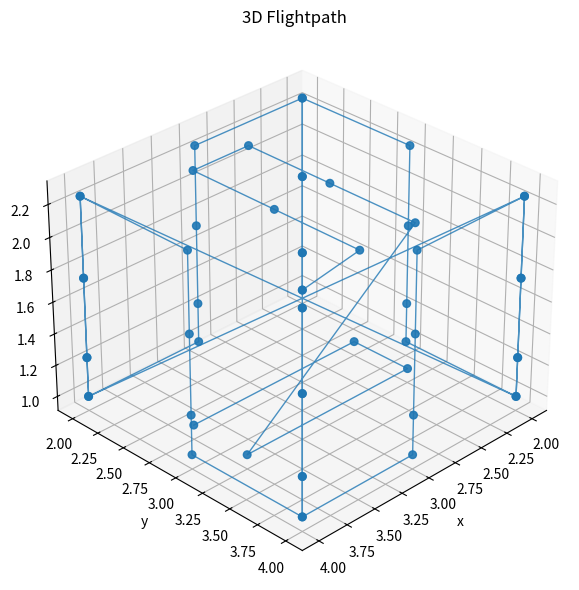

Recreate this plot in Python.
import math
from dataclasses import dataclass
from typing import List, Tuple, Optional, Dict
import matplotlib.pyplot as plt


@dataclass
class DroneConfig:
    """
    holds drone settings and limits
    """
    weight: float  # weight in kg
    max_battery_time: float  # max flight time in seconds - tested
    max_distance: float  # max travel distance in meters
    horizontal_fov: float  # camera horizontal field of view in degrees
    vertical_fov: float  # camera vertical field of view in degrees
    fps: float  # camera frame rate in frames per second
    resolution: Tuple[int, int]  # camera resolution in pixels (width, height)
    speed: float  # nominal flight speed in m/s
    min_altitude: float  # minimum safe flight altitude in meters
    turning_radius: float  # minimum turn radius in meters
    hover_buffer: float  # extra hover time for stabilization in seconds
    battery_warning_threshold: float  # warning if battery % used exceeds this


@dataclass
class Waypoint:
    """
    stores a single waypoint for the mission
    """
    x: float
    y: float
    z: float
    gimbal_pitch: float
    speed: float
    hold_time: float


def calculate_footprint(drone: DroneConfig, distance: float) -> Tuple[float, float]:
    hfov = math.radians(drone.horizontal_fov)
    vfov = math.radians(drone.vertical_fov)
    w = 2 * distance * math.tan(hfov / 2)
    h = 2 * distance * math.tan(vfov / 2)
    return w, h


def calculate_speed(footprint_len: float, overlap: float, fps: float) -> float:
    return footprint_len * (1 - overlap) * fps


def generate_planar_scan(
        span_long: float,
        span_short: float,
        spacing: float,
        z: float,
        pitch: float,
        speed: float,
        offset: float,
        is_x_aligned: bool,
        turning_radius: float,
        hold_time: float
) -> List[Waypoint]:
    n_passes = max(1, math.ceil(span_short / spacing))
    delta_short = span_short / n_passes
    waypoints: List[Waypoint] = []
    for i in range(n_passes + 1):
        coord_short = offset + i * delta_short
        if i % 2 == 0:
            start_long = offset + turning_radius
            end_long = offset + span_long - turning_radius
        else:
            start_long = offset + span_long - turning_radius
            end_long = offset + turning_radius
        seg_len = abs(end_long - start_long)
        n_samples = max(1, math.ceil(seg_len / spacing))
        delta_long = (end_long - start_long) / n_samples
        for j in range(n_samples + 1):
            pos_long = start_long + j * delta_long
            x = pos_long if is_x_aligned else coord_short
            y = coord_short if is_x_aligned else pos_long
            waypoints.append(Waypoint(x, y, z, pitch, speed, hold_time))
    return waypoints


def generate_cube_scan(
        drone: DroneConfig,
        dims: Tuple[float, float, float],
        overlap: float,
        wall_offset: float,
        clearance: float = 0.0
) -> List[Waypoint]:
    w, l, h = dims
    fp_w, fp_h = calculate_footprint(drone, h)
    spacing_x = fp_w * (1 - overlap)
    spacing_y = fp_h * (1 - overlap)
    speed_xy = calculate_speed(fp_w, overlap, drone.fps)
    hold = 1.0 / drone.fps + drone.hover_buffer
    inset = wall_offset + clearance
    all_wps: List[Waypoint] = []

    # Top and bottom planar scans
    all_wps += generate_planar_scan(
        span_long=w - 2 * inset,
        span_short=l - 2 * inset,
        spacing=spacing_x,
        z=max(clearance, drone.min_altitude),
        pitch=-90.0,
        speed=speed_xy,
        offset=inset,
        is_x_aligned=True,
        turning_radius=drone.turning_radius,
        hold_time=hold
    )
    all_wps += generate_planar_scan(
        span_long=l - 2 * inset,
        span_short=w - 2 * inset,
        spacing=spacing_y,
        z=max(h - clearance, drone.min_altitude),
        pitch=60.0,
        speed=speed_xy,
        offset=inset,
        is_x_aligned=False,
        turning_radius=drone.turning_radius,
        hold_time=hold
    )

    # Vertical wall scans
    fp_w_wall, fp_h_wall = calculate_footprint(drone, wall_offset)
    ss = fp_w_wall * (1 - overlap)
    sh = fp_h_wall * (1 - overlap)
    speed_z = calculate_speed(fp_h_wall, overlap, drone.fps)
    for axis, pos in [('y', wall_offset), ('y', l - wall_offset),
                      ('x', wall_offset), ('x', w - wall_offset)]:
        span = w if axis == 'y' else l
        height_range = h - 2 * clearance
        nspan = max(1, math.ceil((span - 2 * wall_offset) / ss))
        nheight = max(1, math.ceil(height_range / sh))
        ds = (span - 2 * wall_offset) / nspan
        dh = height_range / nheight
        for i in range(nspan + 1):
            p_span = i * ds + wall_offset
            rows = (range(nheight + 1) if i % 2 == 0 else range(nheight, -1, -1))
            for j in rows:
                z_pt = j * dh + clearance
                x = p_span if axis == 'y' else pos
                y = pos if axis == 'y' else p_span
                all_wps.append(Waypoint(x, y, max(z_pt, drone.min_altitude), 0.0, speed_z, hold))
    return all_wps


def validate_mission(drone: DroneConfig, waypoints: List[Waypoint]) -> Tuple[bool, dict]:
    total_distance = 0.0
    total_travel_time = 0.0

    for wp1, wp2 in zip(waypoints, waypoints[1:]):
        dx, dy, dz = wp2.x - wp1.x, wp2.y - wp1.y, wp2.z - wp1.z
        dist = math.sqrt(dx**2 + dy**2 + dz**2)
        speed = drone.speed
        total_distance += dist
        total_travel_time += dist / speed

    # return to origin
    last_wp = waypoints[-1]
    return_dist = math.sqrt(last_wp.x**2 + last_wp.y**2 + last_wp.z**2)
    return_time = return_dist / (last_wp.speed or drone.speed)
    total_distance += return_dist
    total_travel_time += return_time

    total_hover_time = sum(wp.hold_time for wp in waypoints)
    total_time = total_travel_time + total_hover_time

    battery_used_pct = (total_time / drone.max_battery_time) * 100
    battery_ok = battery_used_pct <= 100.0
    battery_warning = battery_used_pct >= drone.battery_warning_threshold * 100
    distance_ok = total_distance <= drone.max_distance
    feasible = battery_ok and distance_ok

    return feasible, {
        'distance': total_distance,
        'travel_time': total_travel_time,
        'hover_time': total_hover_time,
        'total_time': total_time,
        'battery_usage_percent': battery_used_pct,
        'battery_ok': battery_ok,
        'battery_warning': battery_warning,
        'distance_ok': distance_ok
    }


def visualize_waypoints_3d(
    waypoints: List[Waypoint],
    elev: float = 30,
    azim: float = 45,
    draw_lines: bool = True,
    line_kwargs: Optional[Dict] = None,
    marker_kwargs: Optional[Dict] = None
):
    xs = [wp.x for wp in waypoints]
    ys = [wp.y for wp in waypoints]
    zs = [wp.z for wp in waypoints]
    line_kwargs = line_kwargs or {'linestyle': '-', 'linewidth': 1, 'alpha': 0.8}
    marker_kwargs = marker_kwargs or {'marker': 'o', 's': 30, 'alpha': 0.9}

    fig = plt.figure(figsize=(8,6))
    ax = fig.add_subplot(111, projection='3d')
    if draw_lines:
        ax.plot(xs, ys, zs, **line_kwargs)
    ax.scatter(xs, ys, zs, **marker_kwargs)
    ax.set(title='3D Flightpath', xlabel='x', ylabel='y', zlabel='z')
    ax.view_init(elev=elev, azim=azim)
    plt.tight_layout()
    plt.show()


if __name__ == '__main__':
    cfg = DroneConfig(
        weight=0.292,
        max_battery_time=1380.0,
        max_distance=5000.0,
        horizontal_fov=82.1,
        vertical_fov=52.3,
        fps=60.0,
        resolution=(2720, 1530),
        speed=0.5,
        min_altitude=1.0,
        turning_radius=1.0,
        hover_buffer=10,
        battery_warning_threshold=0.85
    )
    dims = (6.0, 6.0, 3.0)
    overlap = 0.7
    wall_offset = 2.0
    clearance = 0.75

    waypoints = generate_cube_scan(cfg, dims, overlap, wall_offset, clearance)
    feasible, metrics = validate_mission(cfg, waypoints)
    print(f"3D scan: {len(waypoints)} waypoints, feasible: {feasible}")
    print(f"Distance: {metrics['distance']:.1f} m, Total time: {metrics['total_time']/60:.1f} mins")

    visualize_waypoints_3d(waypoints)
